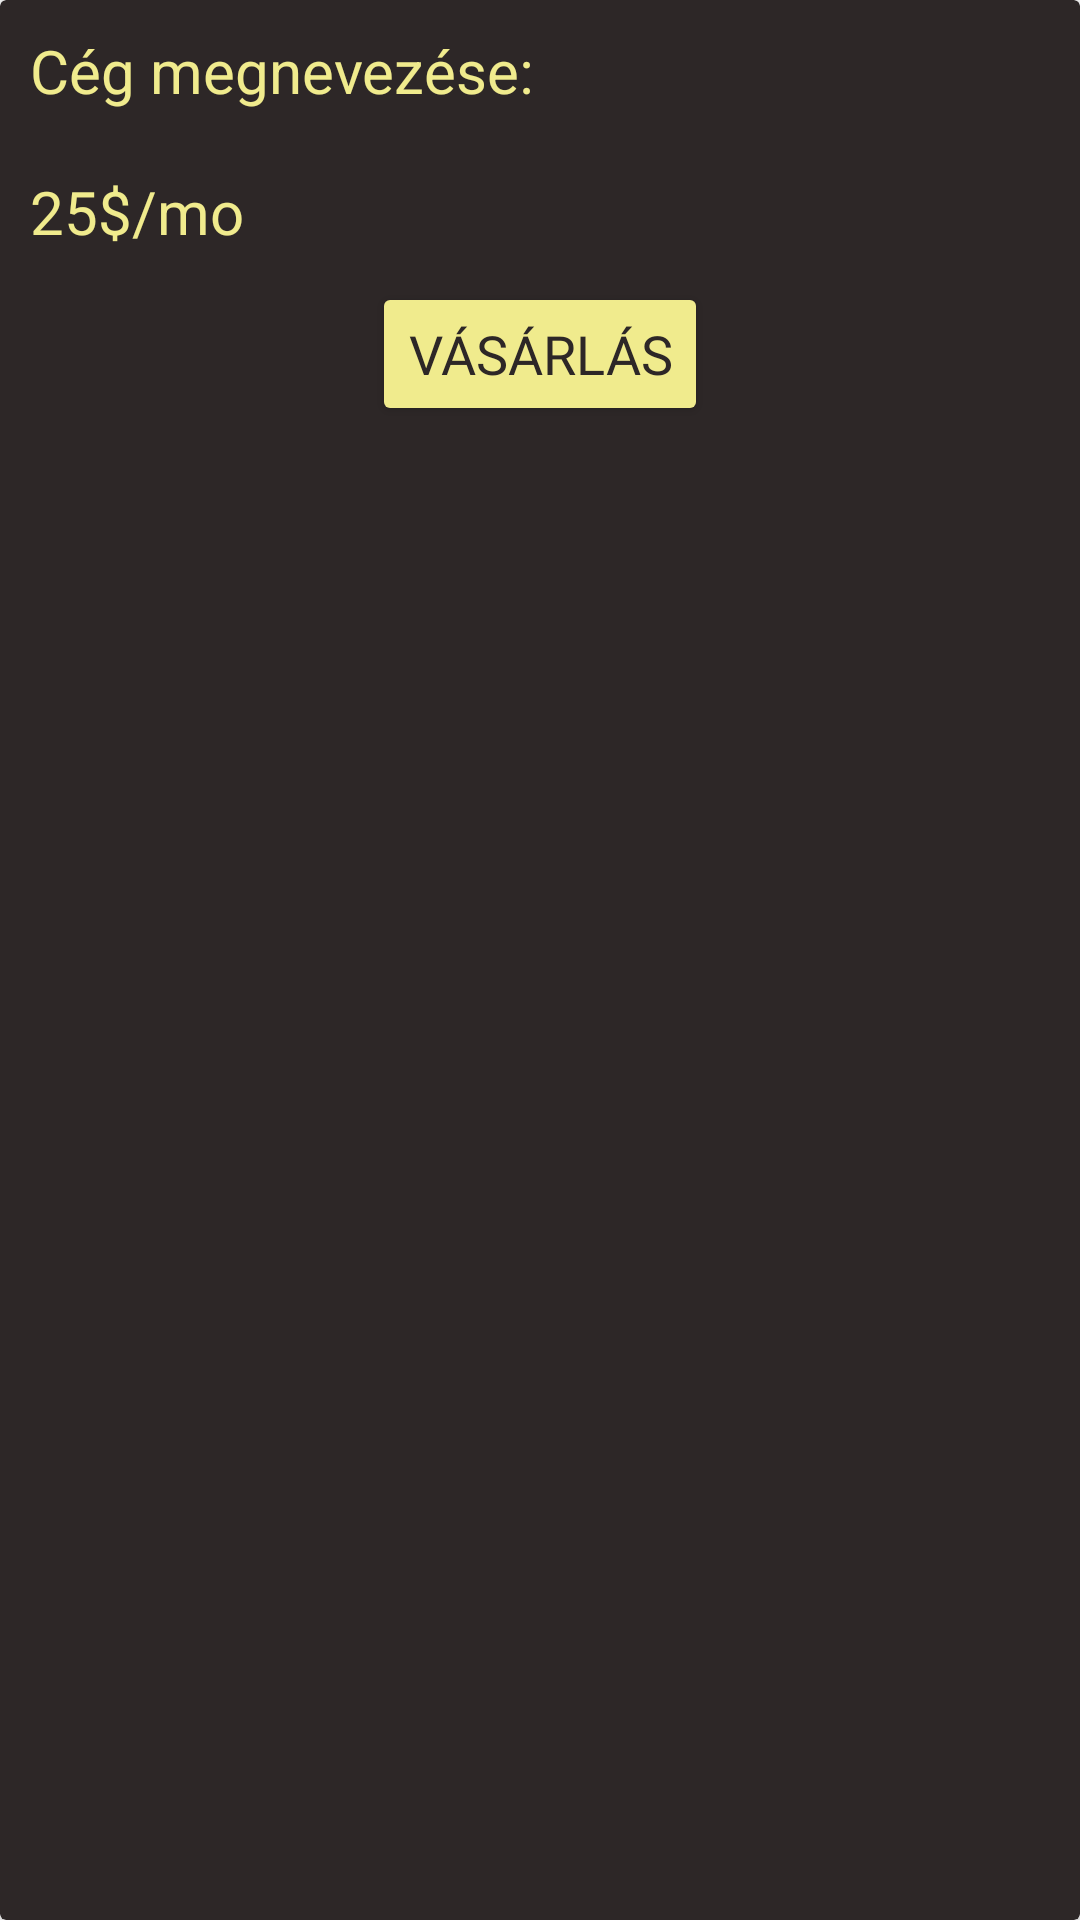

Android layout source for this screen:
<!-- AndroidManifest.xml: application theme Theme.Projekt3 -->
<!-- res/layout/insurance.xml -->
<?xml version="1.0" encoding="utf-8"?>
<androidx.cardview.widget.CardView xmlns:android="http://schemas.android.com/apk/res/android"
    android:layout_width="match_parent"
    android:layout_height="wrap_content"
    android:layout_margin="8dp"
    android:backgroundTint="@color/dark"
    >

    <RelativeLayout
        android:layout_width="match_parent"
        android:layout_height="wrap_content">

        <TextView
            android:id="@+id/company"
            android:layout_width="wrap_content"
            android:layout_height="wrap_content"
            android:padding="10dp"
            android:text="Cég megnevezése: "
            android:textSize="20sp"
            android:textColor="@color/light" />


        <TextView
            android:textColor="@color/light"
            android:id="@+id/price"
            android:layout_width="wrap_content"
            android:layout_height="wrap_content"
            android:layout_below="@id/company"
            android:padding="10dp"
            android:textSize="20sp"
            android:text="25$/mo" />


        <Button
            android:backgroundTint="@color/light"
            android:fontFamily="@font/alatsi"
            android:textColor="@color/dark"
            android:textSize="18sp"
            android:id="@+id/buy"
            android:layout_width="wrap_content"
            android:layout_height="wrap_content"
            android:layout_below="@id/price"
            android:text="Vásárlás"
            android:onClick="refreshInsurance"
            android:layout_centerHorizontal="true"/>

    </RelativeLayout>
</androidx.cardview.widget.CardView>
<!-- resources referenced by this layout -->
<resources>
  <color name="dark">#2D2727</color>
  <color name="light">#F0EB8D</color>
  <style name="Theme.Projekt3" parent="Theme.MaterialComponents.DayNight.NoActionBar">
          
          <item name="colorPrimary">@color/purple_500</item>
          <item name="colorPrimaryVariant">@color/purple_700</item>
          <item name="colorOnPrimary">@color/white</item>
          
          <item name="colorSecondary">@color/teal_200</item>
          <item name="colorSecondaryVariant">@color/teal_700</item>
          <item name="colorOnSecondary">@color/black</item>
          
          <item name="android:statusBarColor">?attr/colorPrimaryVariant</item>
          
      </style>
  <color name="purple_500">#FF6200EE</color>
  <color name="purple_700">#FF3700B3</color>
  <color name="white">#FFFFFFFF</color>
  <color name="teal_200">#FF03DAC5</color>
  <color name="teal_700">#FF018786</color>
  <color name="black">#FF000000</color>
</resources>
